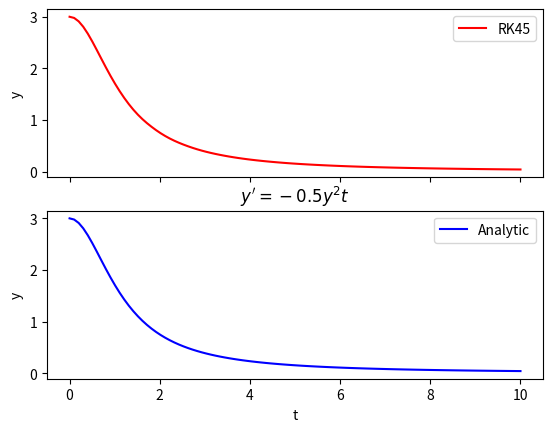
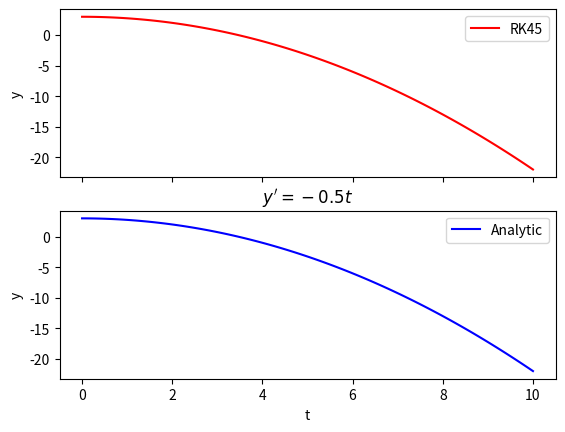
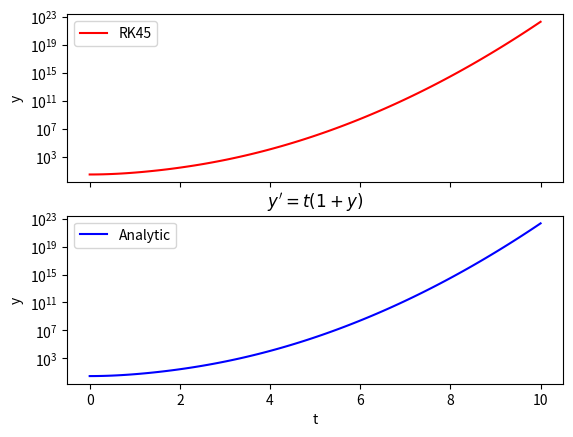

These figures' Python source, in order:
#!/usr/bin/env python3

import numpy as np
import scipy.integrate as spi


def f1(t, y):
    return -0.5 * (y**2) * t


def f1analytic(t, y0):
    c = - 4/y0
    return -4/(-t**2 + c)


def f2(t, y):
    return -0.5 * t


def f2analytic(t, y0):
    c = y0
    return -0.25 * t**2 + c


def f3(t, y):
    return t * (1 + y)


def f3analytic(t, y0):
    c = np.log(y0 + 1)
    return -1 + np.exp(t**2 / 2 + c)


def plot(ts, ys, ta, ya, title, log=False):
    import matplotlib.pyplot as plt
    fig, ax = plt.subplots(2, 1, sharex=True)
    ax[0].plot(ts, ys, label="RK45", color="red")
    ax[1].plot(ta, ya, label="Analytic", color="blue")
    plt.xlabel("t")
    ax[0].set_ylabel("y")
    ax[1].set_ylabel("y")
    plt.title(title)
    if log:
        ax[0].set_yscale("log")
        ax[1].set_yscale("log")
    ax[0].legend()
    ax[1].legend()
    plt.show()


def main():
    t_span = (0, 10)
    y0 = [3]
    t_eval = np.linspace(*t_span, 100)
    sol1 = spi.solve_ivp(f1, t_span, y0, t_eval=t_eval)
    sol2 = spi.solve_ivp(f2, t_span, y0, t_eval=t_eval)
    sol3 = spi.solve_ivp(f3, t_span, y0, t_eval=t_eval)
    sol1a = f1analytic(t_eval, y0[0])
    sol2a = f2analytic(t_eval, y0[0])
    sol3a = f3analytic(t_eval, y0[0])

    plot(sol1.t, sol1.y[0], t_eval, sol1a, "$y' = -0.5y^2t$")
    plot(sol2.t, sol2.y[0], t_eval, sol2a, "$y' = -0.5t$")
    plot(sol3.t, sol3.y[0], t_eval, sol3a, "$y' = t(1+y)$", log=True)


if __name__ == "__main__":
    main()
